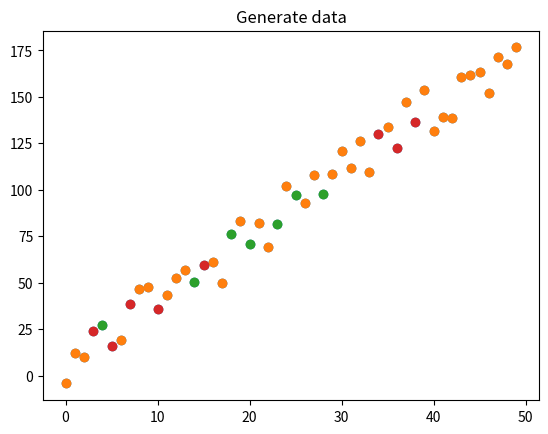
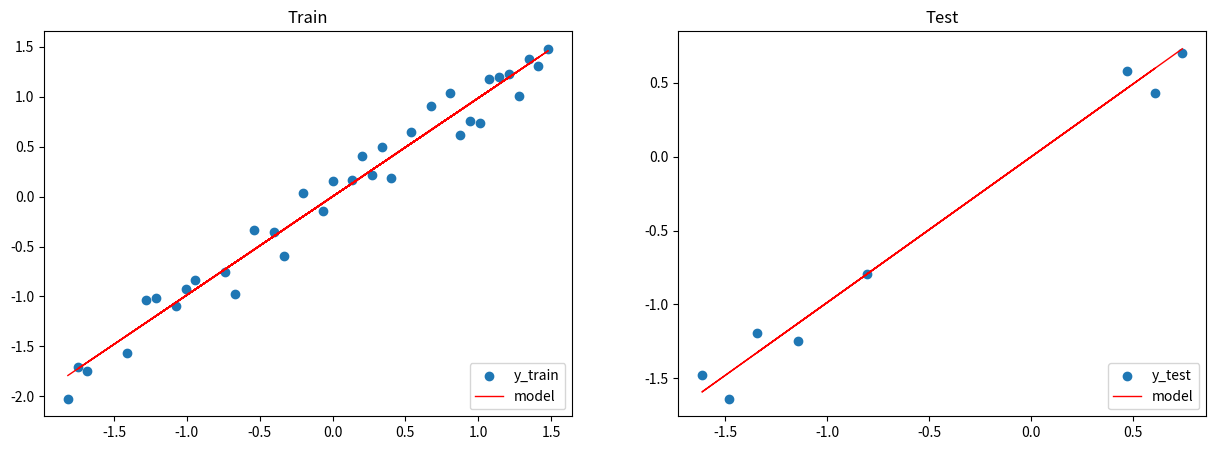

The script that saved these images, in order:
import numpy as np
import pandas as pd
import matplotlib.pyplot as plt

SEED = 1234
NUM_SAMPLES = 50
np.random.seed(SEED)


def generate_data(num_samples):
    x = np.array(range(num_samples))
    noise = np.random.uniform(-10, 20, size=num_samples)
    y = 3.5 * x + noise
    return x, y


x, y = generate_data(num_samples=NUM_SAMPLES)
data = np.vstack([x, y]).T

df = pd.DataFrame(data, columns=['x', 'y'])
x = df[['x']].values
y = df[['y']].values

plt.title("Generate data")
plt.scatter(x=df['x'], y=df['y'])
plt.show()

# shuffle
indices = list(range(NUM_SAMPLES))
np.random.shuffle(indices)
x = x[indices]
y = y[indices]

TRAIN_SIZE = 0.7
VAL_SIZE = 0.15
TEST_SIZE = 0.15

train_start = 0
train_end = int(0.7 * NUM_SAMPLES)
val_start = train_end
val_end = int((TRAIN_SIZE + VAL_SIZE) * NUM_SAMPLES)
test_start = val_end

print(train_start, train_end)
print(val_start, val_end)
print(test_start, NUM_SAMPLES)

x_train = x[train_start:train_end]
y_train = y[train_start:train_end]
x_val = x[val_start:val_end]
y_val = y[val_start:val_end]
x_test = x[test_start:]
y_test = y[test_start:]
print(f"x_train: {x_train.shape}, y_train: {y_train.shape}")
print(f"x_val: {x_val.shape}, y_test: {y_val.shape}")
print(f"x_test: {x_test.shape}, y_test: {y_test.shape}")

plt.scatter(x_train, y_train)
plt.show()
plt.scatter(x_val, y_val)
plt.show()
plt.scatter(x_test, y_test)
plt.show()


def standardize_data(data, mean, std):
    return (data - mean) / std


x_mean = np.mean(x_train)
x_std = np.std(x_train)
y_mean = np.mean(y_train)
y_std = np.std(y_train)

x_train = standardize_data(x_train, x_mean, x_std)
y_train = standardize_data(y_train, y_mean, y_std)
x_val = standardize_data(x_val, x_mean, x_std)
y_val = standardize_data(y_val, y_mean, y_std)
x_test = standardize_data(x_test, x_mean, x_std)
y_test = standardize_data(y_test, y_mean, y_std)

INPUT_DIM = x_train.shape[1]
OUTPUT_DIM = y_train.shape[1]

W = 0.01 * np.random.randn(INPUT_DIM, OUTPUT_DIM)
b = np.zeros((1, 1))

N = len(y_train)
LEARNING_RATE = 1e-1
for epoch_num in range(100):
    # Forward
    y_pred = np.dot(x_train, W) + b
    loss = (1 / N) * np.sum((y_train - y_pred) ** 2)
    if epoch_num % 10 == 0:
        print(f"Epoch: {epoch_num}, loss: {loss:.3f}")
    # Backpropagation
    dW = -(2 / N) * np.sum((y_train - y_pred) * x_train)
    db = -(2 / N) * np.sum((y_train - y_pred) * 1)
    # Update weights
    W += -LEARNING_RATE * dW
    b += -LEARNING_RATE * db

pred_train = W * x_train + b
pred_test = W * x_test + b

train_mse = np.mean((y_train - pred_train) ** 2)
test_mse = np.mean((y_test - pred_test) ** 2)
print(f"train_MSE: {train_mse:.2f}, test_MSE: {test_mse:.2f}")

# Figure size
plt.figure(figsize=(15, 5))
plt.subplot(1, 2, 1)
plt.title("Train")
plt.scatter(x_train, y_train, label='y_train')
plt.plot(x_train, pred_train, color='red', linewidth=1, linestyle='-', label='model')
plt.legend(loc='lower right')
plt.subplot(1, 2, 2)
plt.title("Test")
plt.scatter(x_test, y_test, label='y_test')
plt.plot(x_test, pred_test, color='red', linewidth=1, linestyle='-', label='model')
plt.legend(loc='lower right')
plt.show()

# Unscaled weights
W_unscaled = W * (y_std / x_std)
b_unscaled = b * y_std + y_mean - np.sum(W_unscaled * x_mean)
print("[actual] y = 3.5X + noise")
print(f"[model] y_hat = {W_unscaled[0][0]:.1f} X + {b_unscaled[0][0]:.1f}")
